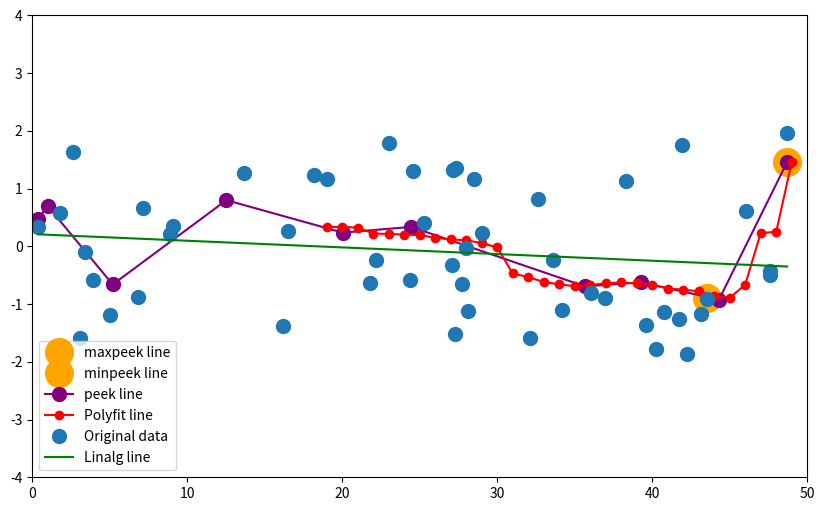

This figure's Python source:
import numpy as np
import matplotlib.pyplot as plt
import random
from scipy import interpolate


plt.figure(figsize=(10,6))
xl=50
yl=2
npsize=50


#x=np.array(np.arange(20))
#x=np.array(np.random.randint(0,20,size=20))
x=np.array(sorted(np.random.uniform(0,xl,size=npsize)))
y=np.array(np.random.uniform(-yl,yl,size=npsize))

A=np.vstack([x,np.ones(len(x))]).T


m,c=np.linalg.lstsq(A,y,rcond=None)[0]
#m2,c2=np.linalg.lstsq(A,y,rcond=0.1)[0]

fit_p=np.polyfit(x,y,deg=10)
poly_y=np.polyval(fit_p,x)

maxpeek=np.argmax(poly_y)
minpeek=np.argmin(poly_y)

#----------------------------------------------------------------------------
der_p=np.polyder(fit_p)
roots_p=np.roots(der_p)
reals = roots_p[np.isreal(roots_p)].real
peeks = [[np.min(x), np.polyval(fit_p, np.min(x))]]
#print(peeks)
for real in reals:
    if np.min(x) < real and real < np.max(x):
        peeks.append([real, np.polyval(fit_p, real)])
peeks.append([np.max(x), np.polyval(fit_p, np.max(x))])
peeks.sort()
print(peeks)
peeks = np.array(peeks)
print(peeks)
peeks_x=[]
peeks_y=[]
for peek in peeks:
    peeks_x.append(peek[0])
    peeks_y.append(peek[1])
#----------------------------------------------------------------------------

#der=np.polyder(fit_p)
#tx=np.roots(x)
#ty=np.roots(poly_y)



plt.xlim((0, xl))
plt.ylim((-yl-2, yl+2))

plt.plot(x[maxpeek],poly_y[maxpeek],'o',label='maxpeek line',color='orange',markersize=20)
plt.plot(x[minpeek],poly_y[minpeek],'o',label='minpeek line',color='orange',markersize=20)

plt.plot(peeks_x,peeks_y,'o-',label='peek line',color='purple',markersize=10)

#xnew=np.linspace(x.min(),x.max(),1000)
#func = interpolate.interp1d(x,poly_y,kind='cubic')
#ynew = func(xnew)

N=20
weights=np.hanning(N)
sam=np.convolve(weights/weights.sum(),poly_y)[N-1:-N+1]
print(sam)
t=np.arange(N-1,len(poly_y))
print(t)


plt.plot(t,poly_y[N-1:],'o-',label='Polyfit line',color='red')
#plt.plot(xnew,ynew,'-',label='Polyfit line',color='red',markersize=1)
#plt.plot(x,poly_y,'o-',label='Polyfit line',color='red')

plt.plot(x,y,'o',label='Original data',markersize=10)
plt.plot(x,m*x+c,'-',label='Linalg line',color='green')
#plt.plot(x,m2*x+c2,'r',label='Fitted line rcond=0.1',color='orange')

plt.legend()
plt.show()
